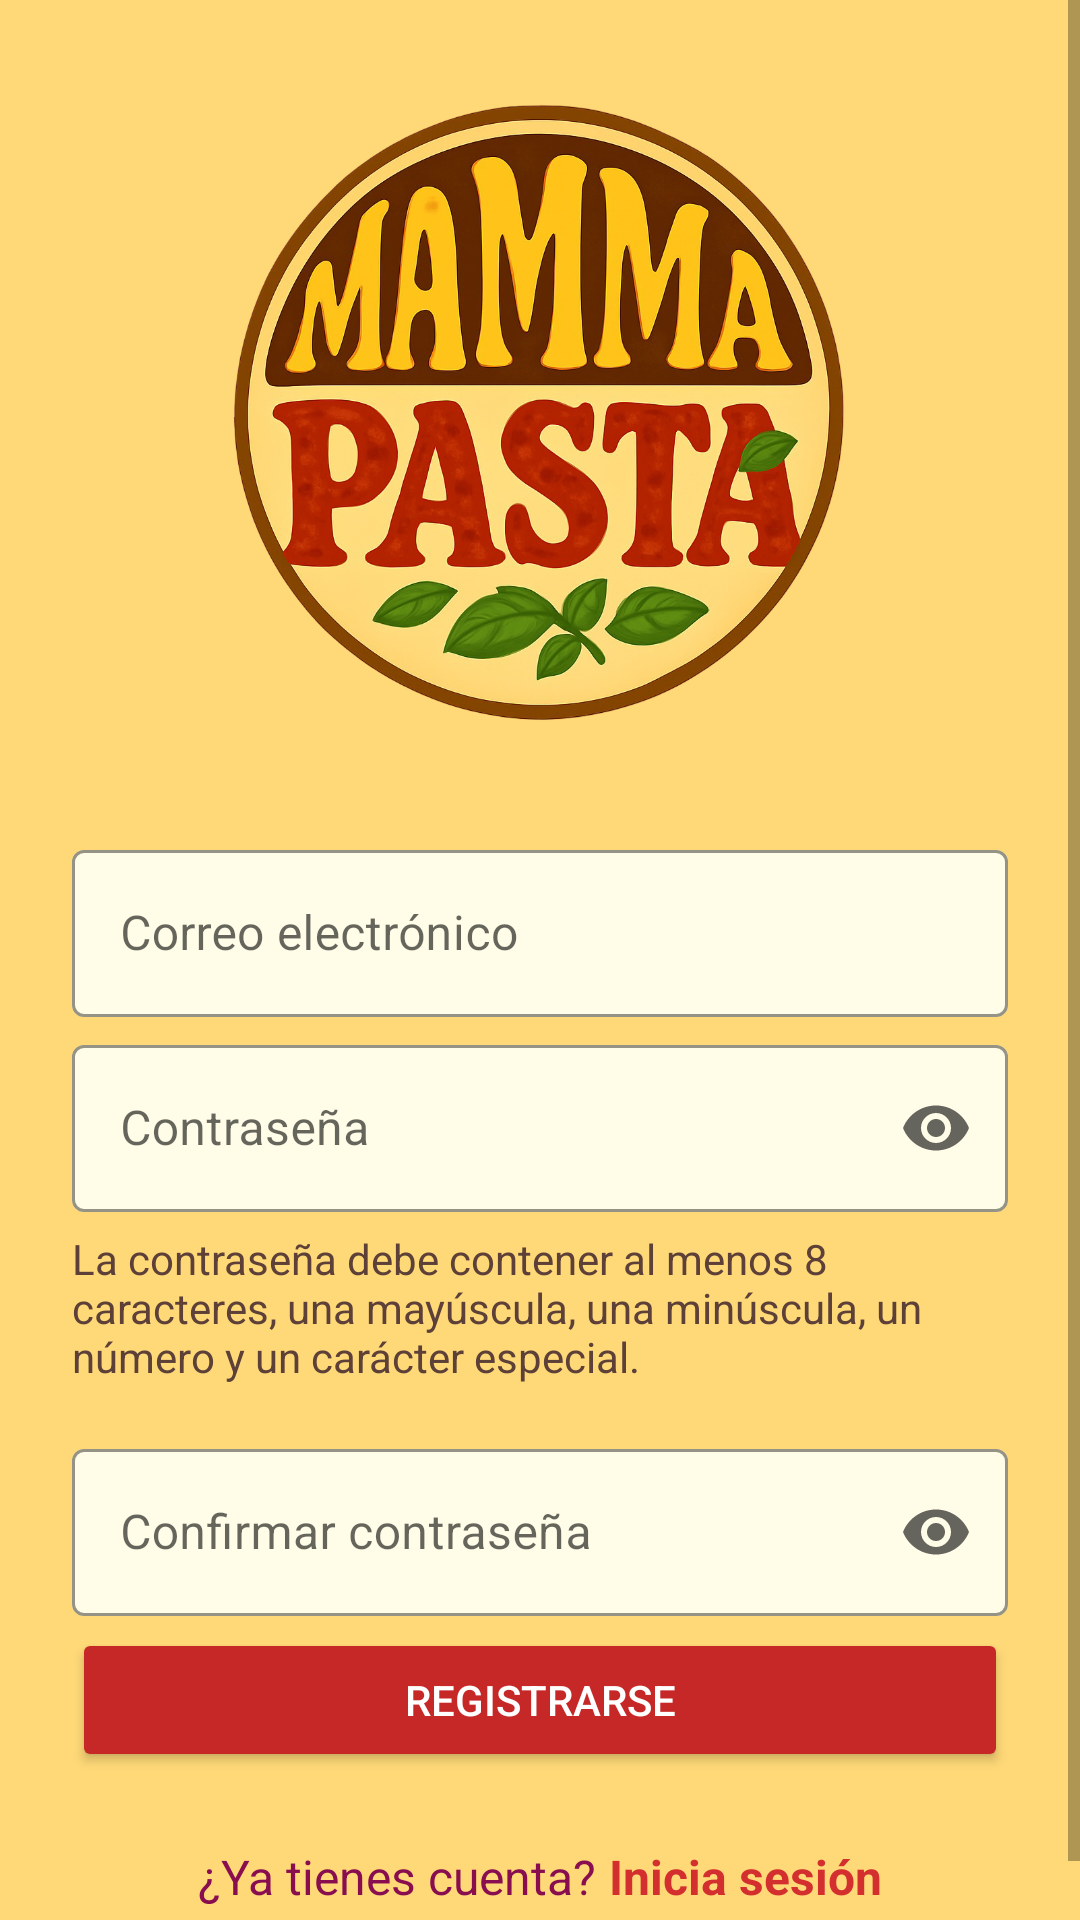

This screen was rendered from an Android layout file. Write that file and the resources it references.
<!-- AndroidManifest.xml: application theme Theme.MammaPasta -->
<!-- res/layout/activity_register.xml -->
<?xml version="1.0" encoding="utf-8"?>
<ScrollView
    xmlns:android="http://schemas.android.com/apk/res/android"
    xmlns:app="http://schemas.android.com/apk/res-auto"
    android:layout_width="match_parent"
    android:layout_height="match_parent"
    android:background="#FFD978">

    <LinearLayout
        android:layout_width="match_parent"
        android:layout_height="wrap_content"
        android:orientation="vertical"
        android:gravity="center"
        android:padding="24dp">

        <ImageView
            android:contentDescription="Logo de Mamá Pasta"
            android:src="@drawable/ic_mammapasta_logo"
            android:layout_width="230dp"
            android:layout_height="230dp"
            android:layout_marginBottom="24dp" />

        
        <com.google.android.material.textfield.TextInputLayout
            style="@style/Widget.MaterialComponents.TextInputLayout.OutlinedBox"
            android:layout_width="match_parent"
            android:layout_height="wrap_content"
            android:hint="Correo electrónico"
            app:boxStrokeColor="#B71C1C"
            app:hintTextColor="#B71C1C"
            app:boxBackgroundColor="#FFFDE7">

            <com.google.android.material.textfield.TextInputEditText
                android:id="@+id/edtEmail"
                android:layout_width="match_parent"
                android:layout_height="wrap_content"
                android:textColor="#B71C1C"
                android:inputType="textEmailAddress"/>
        </com.google.android.material.textfield.TextInputLayout>

        
        <TextView
            android:id="@+id/txtEmailError"
            android:layout_width="match_parent"
            android:layout_height="wrap_content"
            android:textColor="#B71C1C"
            android:textSize="12sp"
            android:text=""
            android:visibility="gone"
            android:paddingTop="4dp"
            android:layout_marginBottom="8dp"/>

        
        <com.google.android.material.textfield.TextInputLayout
            style="@style/Widget.MaterialComponents.TextInputLayout.OutlinedBox"
            android:layout_width="match_parent"
            android:layout_height="wrap_content"
            android:hint="Contraseña"
            app:boxStrokeColor="#B71C1C"
            app:hintTextColor="#B71C1C"
            android:layout_marginTop="4dp"
            app:boxBackgroundColor="#FFFDE7"
            app:endIconMode="password_toggle">

            <com.google.android.material.textfield.TextInputEditText
                android:id="@+id/edtPassword"
                android:layout_width="match_parent"
                android:layout_height="wrap_content"
                android:inputType="textPassword"
                android:textColor="#B71C1C"/>
        </com.google.android.material.textfield.TextInputLayout>

        
        <TextView
            android:id="@+id/txtPasswordError"
            android:layout_width="match_parent"
            android:layout_height="wrap_content"
            android:textColor="#5D4037"
            android:textSize="14sp"
            android:text="La contraseña debe contener al menos 8 caracteres, una mayúscula, una minúscula, un número y un carácter especial."
            android:paddingTop="6dp"
            android:layout_marginBottom="12dp"/>

        
        <com.google.android.material.textfield.TextInputLayout
            style="@style/Widget.MaterialComponents.TextInputLayout.OutlinedBox"
            android:layout_width="match_parent"
            android:layout_height="wrap_content"
            android:hint="Confirmar contraseña"
            app:boxStrokeColor="#B71C1C"
            app:hintTextColor="#B71C1C"
            android:layout_marginTop="4dp"
            app:boxBackgroundColor="#FFFDE7"
            app:endIconMode="password_toggle">

            <com.google.android.material.textfield.TextInputEditText
                android:id="@+id/edtConfirmPassword"
                android:layout_width="match_parent"
                android:layout_height="wrap_content"
                android:inputType="textPassword"
                android:textColor="#B71C1C"/>
        </com.google.android.material.textfield.TextInputLayout>

        
        <TextView
            android:id="@+id/txtConfirmPasswordError"
            android:layout_width="match_parent"
            android:layout_height="wrap_content"
            android:textColor="#B71C1C"
            android:textSize="12sp"
            android:text=""
            android:visibility="gone"
            android:paddingTop="4dp"
            android:layout_marginBottom="8dp"/>

        
        <Button
            android:id="@+id/btnRegister"
            android:layout_width="match_parent"
            android:layout_height="wrap_content"
            android:text="Registrarse"
            android:textColor="#FFFFFF"
            android:backgroundTint="#C62828"
            android:layout_marginTop="4dp"
            android:elevation="2dp"/>

        
        <ProgressBar
            android:id="@+id/progressBar"
            android:layout_width="wrap_content"
            android:layout_height="wrap_content"
            android:layout_gravity="center"
            android:layout_marginTop="12dp"
            android:visibility="gone"
            style="?android:attr/progressBarStyleLarge"/>

        
        <ImageView
            android:id="@+id/loadingPizza"
            android:layout_width="64dp"
            android:layout_height="64dp"
            android:layout_marginTop="12dp"
            android:src="@drawable/ic_mammapasta_logo"
            android:layout_gravity="center"
            android:visibility="gone"
            android:contentDescription="Cargando..."/>

        
        <LinearLayout
            android:layout_width="wrap_content"
            android:layout_height="wrap_content"
            android:orientation="horizontal"
            android:gravity="center"
            android:layout_marginTop="24dp">

            <TextView
                android:id="@+id/txtLoginPrompt"
                android:layout_width="wrap_content"
                android:layout_height="wrap_content"
                android:text="¿Ya tienes cuenta? "
                android:textColor="#880E4F"
                android:textSize="16sp"/>

            <TextView
                android:id="@+id/txtLoginLink"
                android:layout_width="wrap_content"
                android:layout_height="wrap_content"
                android:text="Inicia sesión"
                android:textColor="#D32F2F"
                android:textSize="16sp"
                android:textStyle="bold"
                android:clickable="true"
                android:focusable="true"/>
        </LinearLayout>

    </LinearLayout>
</ScrollView>
<!-- resources referenced by this layout -->
<resources>
  <!-- drawable ic_mammapasta_logo: png bitmap (drawable, 921283 bytes) -->
  <style name="Theme.MammaPasta" parent="Base.Theme.MammaPasta" />
  <style name="Base.Theme.MammaPasta" parent="Theme.MaterialComponents.DayNight.NoActionBar">
          
          <item name="android:windowTranslucentStatus">false</item>
          <item name="android:windowDrawsSystemBarBackgrounds">true</item>
          <item name="android:statusBarColor">#FFD978</item> 
      </style>
</resources>
